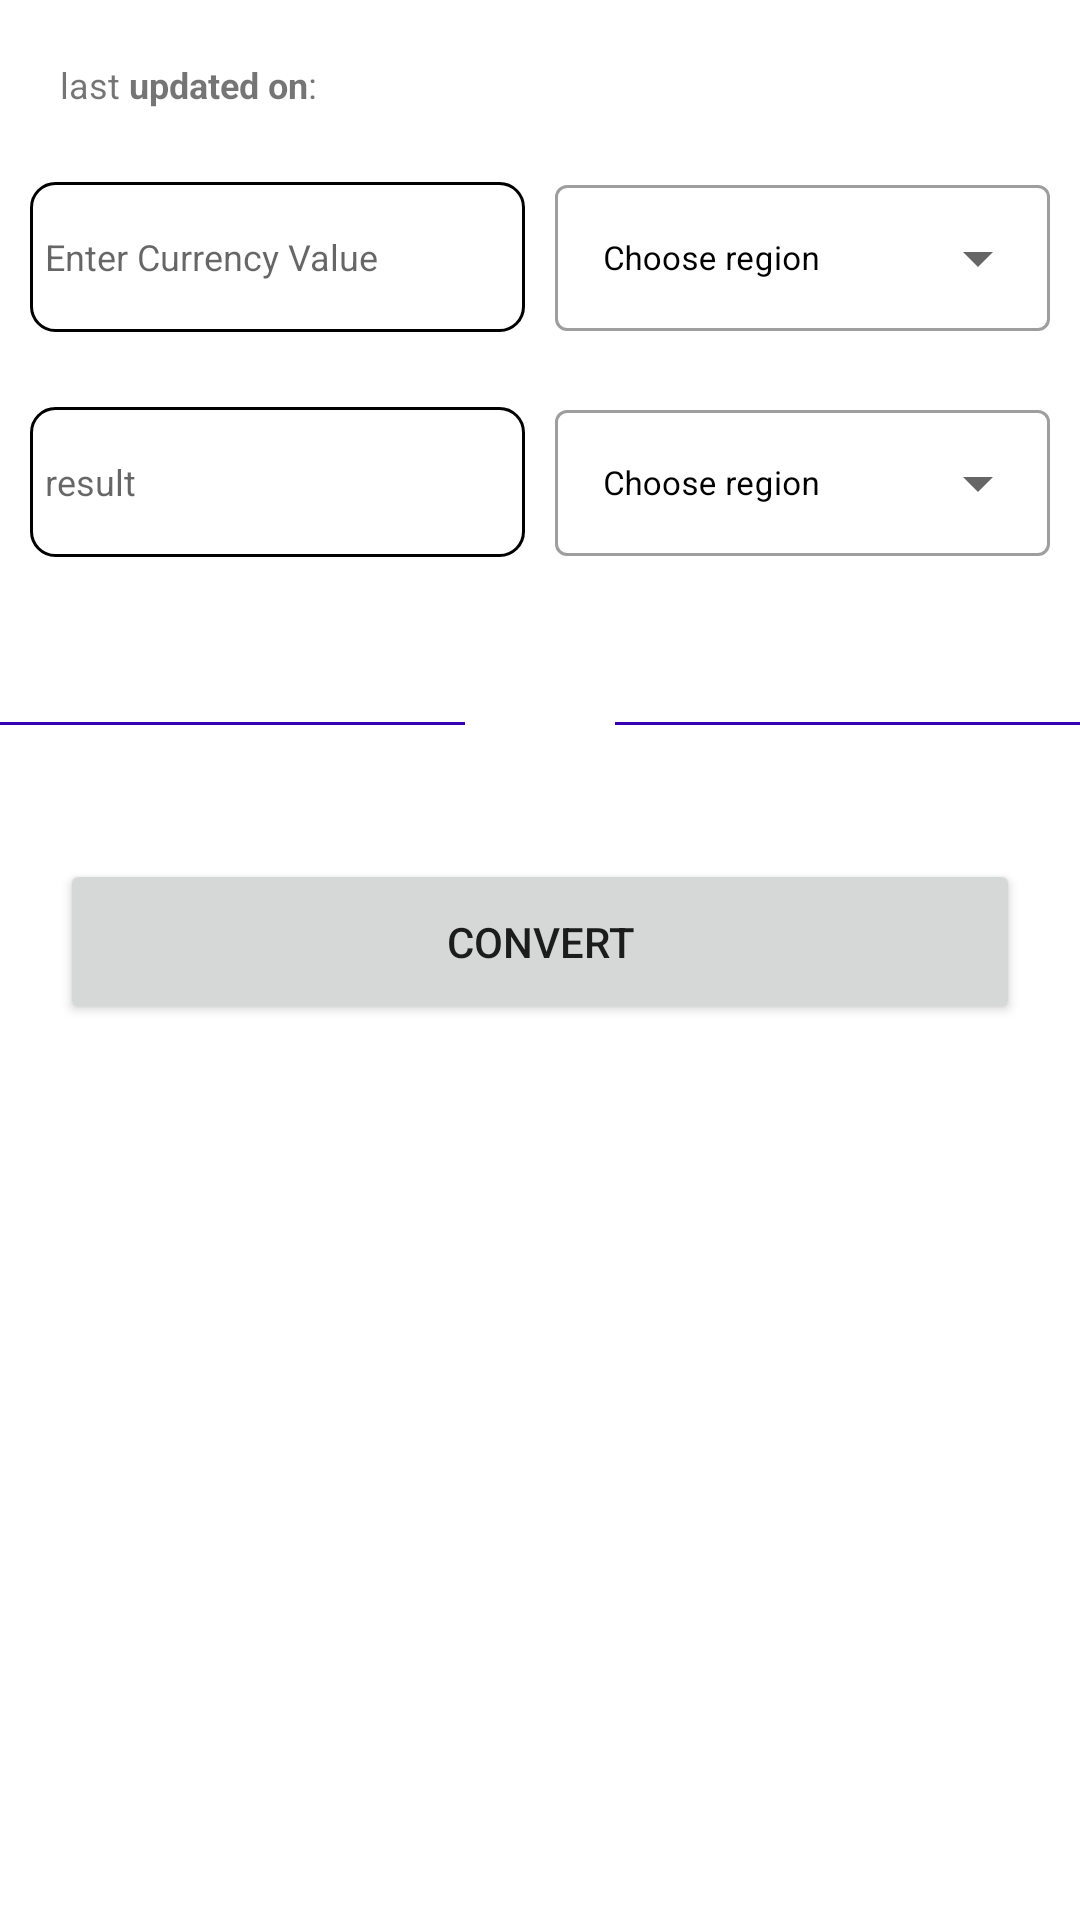

Android layout source for this screen:
<!-- AndroidManifest.xml: application theme Theme.CurrencyConverter -->
<!-- res/layout/fragment_currency_convert.xml -->
<?xml version="1.0" encoding="utf-8"?>
<FrameLayout xmlns:android="http://schemas.android.com/apk/res/android"
    xmlns:tools="http://schemas.android.com/tools"
    android:layout_width="match_parent"
    android:layout_height="match_parent"
    xmlns:app="http://schemas.android.com/apk/res-auto"
    tools:context=".ui.currency_convert.CurrencyConvertFragment">

    <LinearLayout
        android:layout_width="match_parent"
        android:orientation="vertical"
        android:layout_height="match_parent">

        <RelativeLayout
            android:layout_width="match_parent"
            android:layout_marginLeft="@dimen/twenty_dp"
            android:layout_marginRight="@dimen/twenty_dp"
            android:layout_marginTop="@dimen/twenty_dp"
            android:layout_height="wrap_content">
            <TextView
                android:layout_width="wrap_content"
                android:layout_height="wrap_content"
                android:layout_alignParentLeft="true"
                android:id="@+id/lastUpdated_TV"
                android:textSize="12sp"
                android:layout_centerInParent="true"
                android:text="@string/last_updated_on"
                />
            <TextView
                android:layout_width="wrap_content"
                android:layout_centerInParent="true"
                android:layout_toRightOf="@id/lastUpdated_TV"
                android:layout_marginLeft="@dimen/ten_dp"
                android:textSize="12sp"
                android:id="@+id/updateTimeDate_TV"
                android:layout_height="wrap_content"/>

            <ImageView
                android:id="@+id/refreshBtn"
                android:layout_width="wrap_content"
                android:layout_height="wrap_content"
                android:layout_marginLeft="@dimen/five_dp"
                android:layout_alignParentRight="true"
                android:layout_centerInParent="true"
                android:clickable="true"
                android:backgroundTint="@color/white"
                android:src="@drawable/ic_action_name" />
        </RelativeLayout>
        <LinearLayout
            android:layout_width="match_parent"
            android:layout_marginTop="@dimen/twenty_dp"
            android:weightSum="2"
            android:layout_marginLeft="@dimen/ten_dp"
            android:layout_marginRight="@dimen/ten_dp"

            android:layout_height="@dimen/fifty_five_dp">
            <EditText
                android:layout_width="match_parent"
                android:layout_weight="1"
                android:paddingLeft="@dimen/five_dp"
                android:layout_marginRight="@dimen/five_dp"
                android:hint="Enter Currency Value"
                android:textSize="12sp"
                android:inputType="numberDecimal"
                android:id="@+id/inputValue_TV"
                android:layout_marginBottom="5dp"
                android:background="@drawable/textview_bg"
                android:layout_height="@dimen/fifty_dp"/>
            <com.google.android.material.textfield.TextInputLayout
                style="@style/Widget.MaterialComponents.TextInputLayout.OutlinedBox.ExposedDropdownMenu"
                android:layout_width="match_parent"
                android:id="@+id/firstCurrencyInputLayout"
                android:textColorHint="@color/black"
                android:layout_marginLeft="@dimen/five_dp"
                android:layout_height="wrap_content"
                android:layout_weight="1"
                android:hint="Choose region"
                android:orientation="horizontal">
                <AutoCompleteTextView
                    android:id="@+id/filled_exposed_dropdown_main"
                    android:layout_width="match_parent"
                    android:textSize="11sp"
                    android:inputType="none"
                    android:layout_height="match_parent"
                    />
            </com.google.android.material.textfield.TextInputLayout>
        </LinearLayout>

        <LinearLayout
            android:layout_width="match_parent"
            android:layout_marginTop="@dimen/twenty_dp"
            android:weightSum="2"
            android:layout_gravity="center_horizontal"
            android:layout_marginLeft="@dimen/ten_dp"
            android:layout_marginRight="@dimen/ten_dp"
            android:layout_height="@dimen/fifty_five_dp">
            <EditText
                android:layout_width="match_parent"
                android:layout_weight="1"
                android:paddingLeft="@dimen/five_dp"
                android:layout_marginRight="@dimen/five_dp"
                android:textSize="12sp"
                android:inputType="none"
                android:hint="result"
                android:clickable="false"
                android:cursorVisible="false"
                android:focusable="false"
                android:focusableInTouchMode="false"
                android:id="@+id/result_EditText"
                android:background="@drawable/textview_bg"
                android:layout_height="@dimen/fifty_dp"/>
            <com.google.android.material.textfield.TextInputLayout
                style="@style/Widget.MaterialComponents.TextInputLayout.OutlinedBox.ExposedDropdownMenu"
                android:layout_width="match_parent"
                android:layout_marginLeft="@dimen/five_dp"
                android:layout_height="wrap_content"
                android:hint="Choose region"
                android:textColorHint="@color/black"
                android:layout_weight="1"
                android:orientation="horizontal">
                <AutoCompleteTextView
                    android:layout_weight="1"
                    android:textSize="11sp"
                    android:id="@+id/filled_exposed_dropdown_convert_menu"
                    android:layout_width="match_parent"
                    android:layout_height="match_parent"
                    android:inputType="none"/>
            </com.google.android.material.textfield.TextInputLayout>
        </LinearLayout>

        <RelativeLayout
            android:layout_width="match_parent"
            android:layout_marginTop="@dimen/thirty_dp"
            android:layout_height="wrap_content">
            <View
                android:layout_width="match_parent"
                android:background="@color/purple_700"
                android:layout_centerInParent="true"
                android:layout_height="1dp"/>
            <ImageView
                android:layout_width="@dimen/fifty_dp"
                android:src="@drawable/ic_action_swap"
                android:background="@color/white"
                android:layout_centerInParent="true"
                android:id="@+id/swap_ImageView"
                android:layout_height="@dimen/fifty_dp"
                app:tint="@color/purple_700" />
        </RelativeLayout>

        <Button
            android:layout_width="match_parent"
            android:layout_height="@dimen/fifty_five_dp"
            android:layout_margin="@dimen/twenty_dp"
            android:id="@+id/convert_Btn"
            android:text="@string/convert"
            />
        <LinearLayout
            android:layout_width="match_parent"
            android:orientation="horizontal"
            android:weightSum="2"
            android:visibility="gone"
            android:layout_marginLeft="@dimen/twenty_dp"
            android:layout_marginRight="@dimen/twenty_dp"
            android:layout_height="wrap_content">
            <TextView
                android:layout_width="match_parent"
                android:textStyle="bold"
                android:text="Result :"
                android:layout_weight="1"
                android:layout_height="wrap_content"/>
            <TextView
                android:layout_weight="1"
                android:id="@+id/result_TV"
                android:layout_width="match_parent"
                android:layout_height="wrap_content"/>
        </LinearLayout>
    </LinearLayout>
    <include layout="@layout/progress_view"
        android:id="@+id/progressView"
        android:visibility="gone"/>
</FrameLayout>
<!-- res/layout/progress_view.xml (included above) -->
<?xml version="1.0" encoding="utf-8"?>
<LinearLayout xmlns:android="http://schemas.android.com/apk/res/android"
    android:layout_width="match_parent"
    android:focusable="true"
    android:layout_height="match_parent">
    <ProgressBar
        android:layout_width="match_parent"
        android:layout_gravity="center"
        android:layout_height="wrap_content"/>

</LinearLayout>
<!-- resources referenced by this layout -->
<resources>
  <color name="black">#FF000000</color>
  <color name="purple_700">#FF3700B3</color>
  <color name="white">#FFFFFFFF</color>
  <dimen name="fifty_dp">50dp</dimen>
  <dimen name="fifty_five_dp">55dp</dimen>
  <dimen name="five_dp">5dp</dimen>
  <dimen name="ten_dp">10dp</dimen>
  <dimen name="thirty_dp">30dp</dimen>
  <dimen name="twenty_dp">20dp</dimen>
  <!-- drawable textview_bg (drawable) -->
  <shape xmlns:android="http://schemas.android.com/apk/res/android" android:shape="rectangle" >
      <solid android:color="@android:color/white" />
      <corners android:radius="8dp"/>
      <stroke android:width="1dip" android:color="@color/black"/>
  </shape>
  <string name="convert">CONVERT</string>
  <string name="last_updated_on">last <b>updated on</b>:</string>
  <style name="Theme.CurrencyConverter" parent="Theme.MaterialComponents.DayNight.NoActionBar">
          
          <item name="colorPrimary">@color/purple_500</item>
          <item name="colorPrimaryVariant">@color/purple_700</item>
          <item name="colorOnPrimary">@color/white</item>
          
          <item name="colorSecondary">@color/teal_200</item>
          <item name="colorSecondaryVariant">@color/teal_700</item>
          <item name="colorOnSecondary">@color/black</item>
          
          <item name="android:statusBarColor" tools:targetApi="l">?attr/colorPrimaryVariant</item>
          
      </style>
  <color name="purple_500">#FF6200EE</color>
  <color name="teal_200">#FF03DAC5</color>
  <color name="teal_700">#FF018786</color>
</resources>
